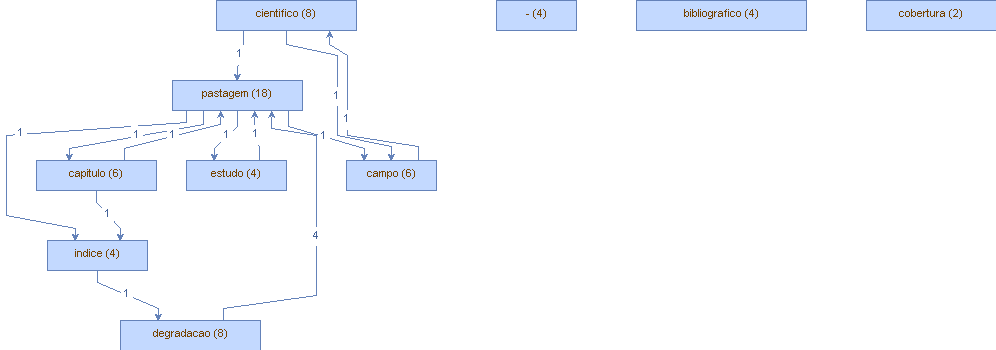

Data behind this chart, as committed beside it:
Vertice, peso (V), Aresta, peso (A)
pastagem, (18), indice, (1)
pastagem, (18), capitulo, (1)
pastagem, (18), pecuaria, (1)
pastagem, (18), dp, (1)
pastagem, (18), plantada, (1)
pastagem, (18), estudo, (1)
pastagem, (18), grassland, (1)
pastagem, (18), campo, (1)
pastagem, (18), base, (1)
cientifico, (8), aplicacao, (1)
cientifico, (8), pastagem, (1)
cientifico, (8), campo, (1)
cientifico, (8), pais, (1)
degradacao, (8), pastagem, (4)
campo, (6), levantamento, (1)
campo, (6), cientifico, (1)
campo, (6), mapeamento, (1)
capitulo, (6), publicacao, (1)
capitulo, (6), indice, (1)
capitulo, (6), pastagem, (1)
estudo, (4), municipio, (1)
estudo, (4), pastagem, (1)
indice, (4), degradacao, (1)
indice, (4), nivel, (1)
-, (4), gdi, (1)
-, (4), m, (1)
bibliografico, (4), mapeou, (1)
bibliografico, (4), necessario, (1)
cobertura, (2), vegetal, (1)
